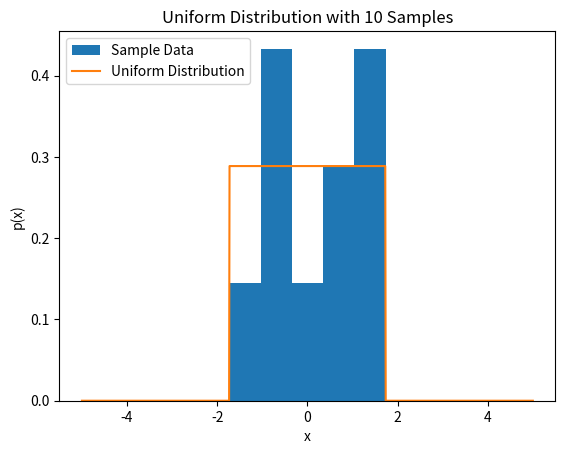
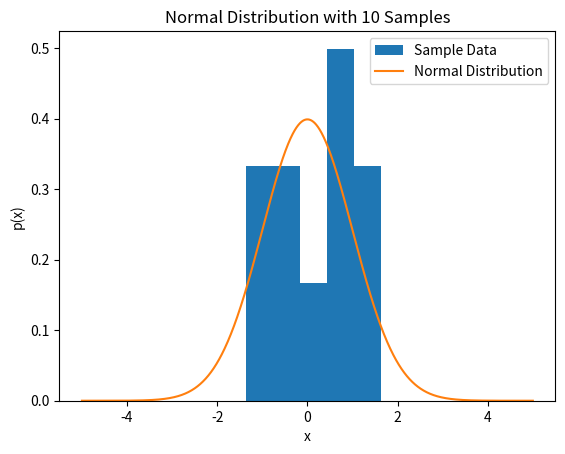
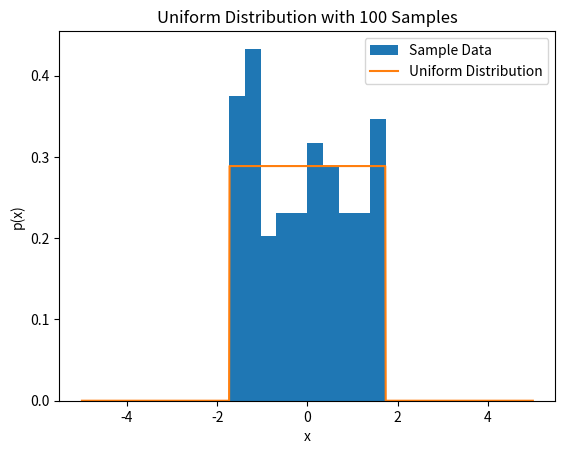
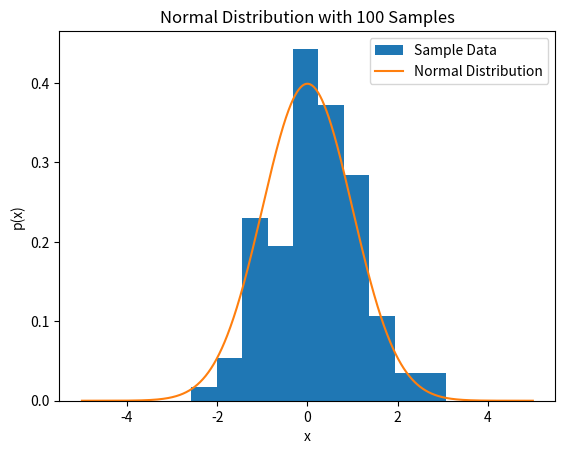
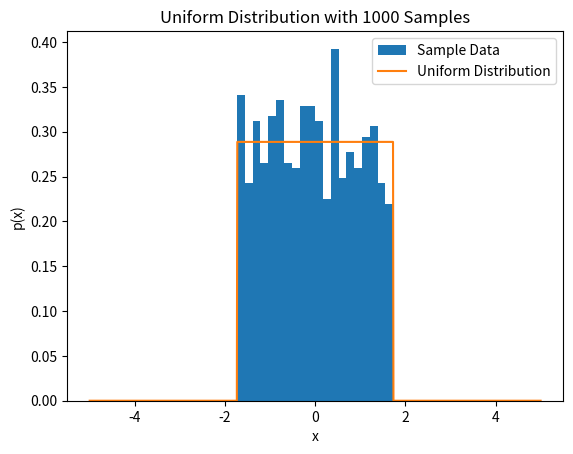
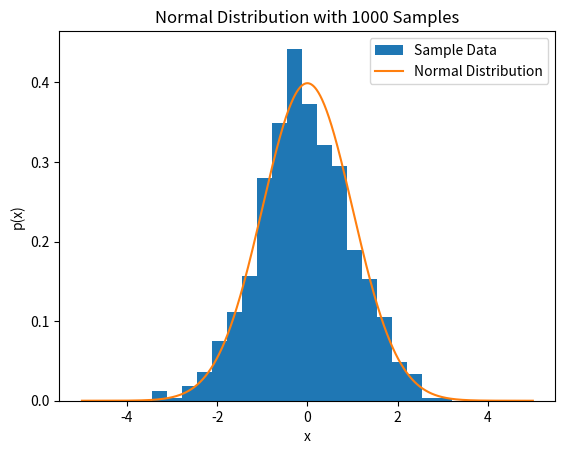
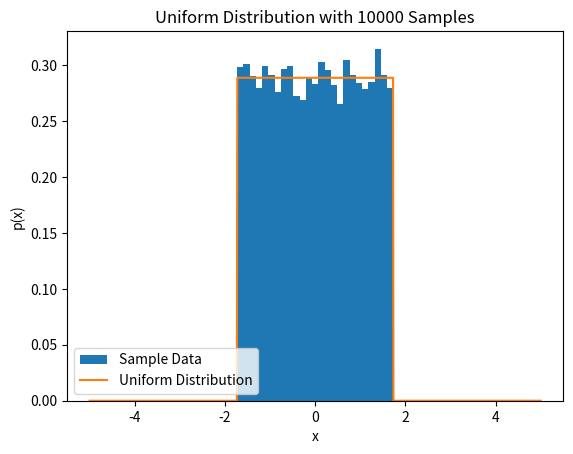
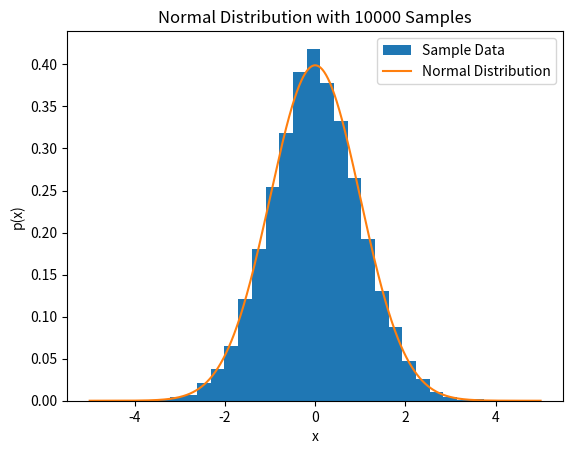

Source code (Python) for these figures, in order:
# import libraries
###########################################################
import matplotlib.pyplot as plt
import numpy as np


# main function for making plots (a)
###########################################################
def make_plots(a, b, dx):
    # make linearly spaced x
    x = np.linspace(a, b, int((b-a)/dx))

    # make distributions
    y_uniform = [uniform_dist(xi) for xi in x]
    y_triangular = [triangular_dist(xi) for xi in x]
    y_gaussian = [gaussian_dist(xi) for xi in x]
    
    # make plots
        # uniform
    plt.plot(x, y_uniform)
    plt.title("Uniform Distribution")
    plt.ylabel("p(x)")
    plt.xlabel("x")
    plt.show()
        # triangular
    plt.plot(x, y_triangular)
    plt.title("Triangular Distribution")
    plt.ylabel("p(x)")
    plt.xlabel("x")
    plt.show()
        # gaussian
    plt.plot(x, y_gaussian)
    plt.title("Gaussian Distribution")
    plt.ylabel("p(x)")
    plt.xlabel("x")
    plt.show()

    return


# main function for (c)
###########################################################
def make_uniform_dist(n, n_bins):
    x = np.random.random(n)
    x = x * (2*np.sqrt(3)) - np.sqrt(3)
    y=[]
    for xi in x:
        if (xi <= (np.sqrt(3)) and (-np.sqrt(3) <= xi)):
            y.append(1/(2*np.sqrt(3)))
        else:
            y.append(0)

    # plt.scatter(x,y,marker='.')
    plt.hist(x, bins=n_bins, range=[-np.sqrt(3),np.sqrt(3)], density=True, label="Sample Data")
    plt.plot(np.linspace(-5,5,1000), [uniform_dist(xi) for xi in np.linspace(-5,5,1000)], label="Uniform Distribution")
    plt.title(f"Uniform Distribution with {n} Samples")
    plt.legend()
    plt.xlabel("x")
    plt.ylabel("p(x)")
    plt.show()

    return

# main function for (d)
###########################################################
def make_normal_dist(n, n_bins):
    x = np.random.normal(0, 1, n)
    plt.hist(x, bins=n_bins, density=True, label="Sample Data")
    plt.plot(np.linspace(-5,5,1000), [gaussian_dist(xi) for xi in np.linspace(-5,5,1000)], label="Normal Distribution")
    plt.title(f"Normal Distribution with {n} Samples")
    plt.legend()
    plt.xlabel("x")
    plt.ylabel("p(x)")
    plt.show()

    return


# uniform dist function
###########################################################
def uniform_dist(x):
    if (-np.sqrt(3) <= x) and (x <= np.sqrt(3)):
        y = 1 / (2*np.sqrt(3))
    else:
        y=0

    return y


# triangular dist function
###########################################################
def triangular_dist(x):
    if (-np.sqrt(6) <= x) and (x <= 0):
        y = (np.sqrt(6) + x) / (6)
    elif (0 <= x) and (x <= np.sqrt(6)):
        y = (np.sqrt(6) - x) / (6)
    else:
        y=0

    return y


# gaussian function
###########################################################
def gaussian_dist(x):
    y = 1 / (np.sqrt(2*np.pi)) * np.exp(-(x**2)/2)

    return y



# block for running functions
###########################################################
if __name__ == '__main__':
    do_a=False
    do_c=True
    if do_a:
        make_plots(-4,4,0.1)
    if do_c:
        n = [10,100,1000,10000]
        n_bins = [5, 10, 20, 25]
        for i in range(len(n)):
            make_uniform_dist(n[i], n_bins[i])
            make_normal_dist(n[i], n_bins[i])
